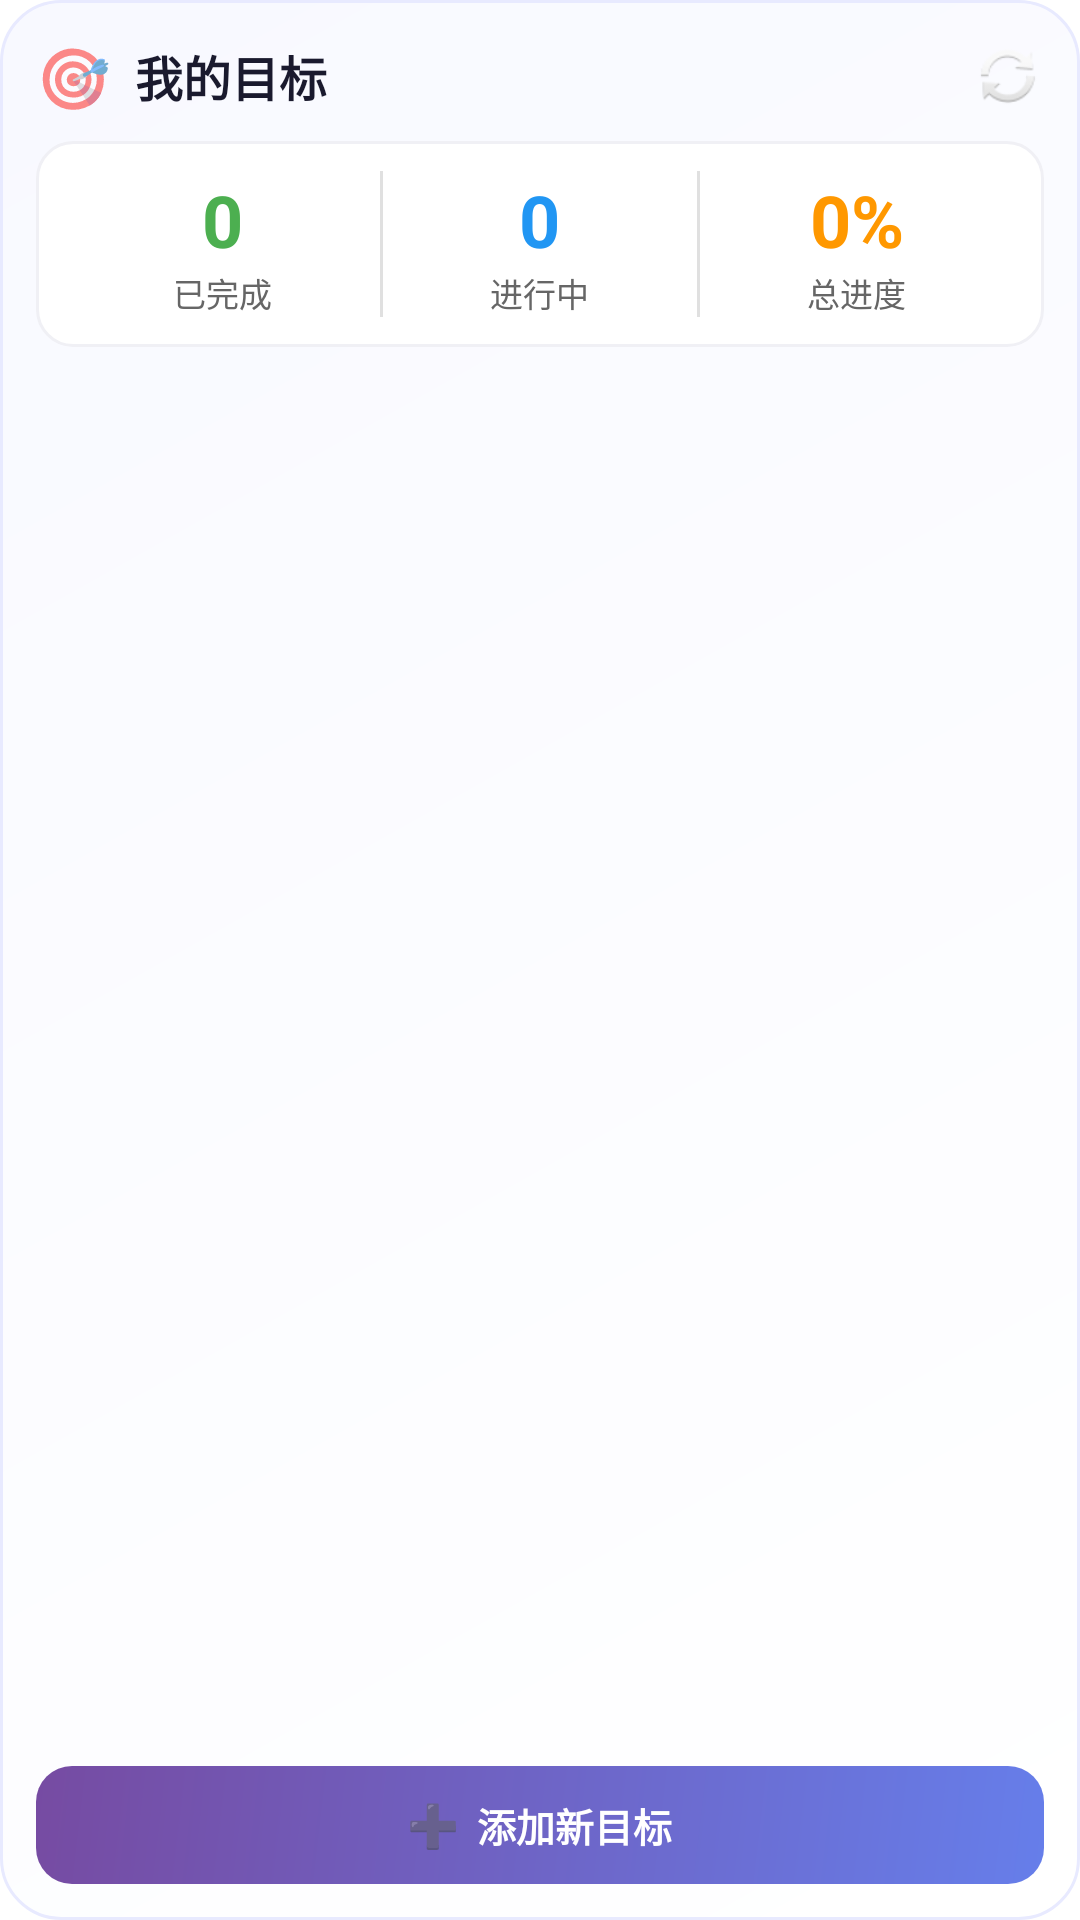

The Android layout XML behind this screen, and the referenced resources:
<!-- AndroidManifest.xml: application theme Theme.AIManagement -->
<!-- res/layout/widget_goal.xml -->
<?xml version="1.0" encoding="utf-8"?>
<LinearLayout xmlns:android="http://schemas.android.com/apk/res/android"
    android:id="@+id/widget_goal_container"
    android:layout_width="match_parent"
    android:layout_height="match_parent"
    android:orientation="vertical"
    android:padding="12dp"
    android:background="@drawable/widget_goal_background">

    
    <LinearLayout
        android:layout_width="match_parent"
        android:layout_height="wrap_content"
        android:orientation="horizontal"
        android:gravity="center_vertical"
        android:layout_marginBottom="8dp">

        
        <TextView
            android:id="@+id/widget_goal_icon"
            android:layout_width="wrap_content"
            android:layout_height="wrap_content"
            android:text="🎯"
            android:textSize="20sp"
            android:layout_marginEnd="8dp" />

        <TextView
            android:id="@+id/widget_goal_title"
            android:layout_width="0dp"
            android:layout_height="wrap_content"
            android:layout_weight="1"
            android:text="我的目标"
            android:textSize="16sp"
            android:textStyle="bold"
            android:textColor="#1A1A2E" />

        
        <ImageView
            android:id="@+id/widget_goal_refresh"
            android:layout_width="24dp"
            android:layout_height="24dp"
            android:src="@android:drawable/ic_popup_sync"
            android:contentDescription="刷新"
            android:background="?android:attr/selectableItemBackgroundBorderless" />
    </LinearLayout>

    
    <LinearLayout
        android:layout_width="match_parent"
        android:layout_height="wrap_content"
        android:orientation="horizontal"
        android:background="@drawable/widget_card_background"
        android:padding="10dp"
        android:layout_marginBottom="8dp">

        
        <LinearLayout
            android:layout_width="0dp"
            android:layout_height="wrap_content"
            android:layout_weight="1"
            android:orientation="vertical"
            android:gravity="center">

            <TextView
                android:id="@+id/widget_goal_completed_count"
                android:layout_width="wrap_content"
                android:layout_height="wrap_content"
                android:text="0"
                android:textSize="24sp"
                android:textStyle="bold"
                android:textColor="#4CAF50" />

            <TextView
                android:layout_width="wrap_content"
                android:layout_height="wrap_content"
                android:text="已完成"
                android:textSize="11sp"
                android:textColor="#666666" />
        </LinearLayout>

        
        <View
            android:layout_width="1dp"
            android:layout_height="match_parent"
            android:background="#E0E0E0" />

        
        <LinearLayout
            android:layout_width="0dp"
            android:layout_height="wrap_content"
            android:layout_weight="1"
            android:orientation="vertical"
            android:gravity="center">

            <TextView
                android:id="@+id/widget_goal_active_count"
                android:layout_width="wrap_content"
                android:layout_height="wrap_content"
                android:text="0"
                android:textSize="24sp"
                android:textStyle="bold"
                android:textColor="#2196F3" />

            <TextView
                android:layout_width="wrap_content"
                android:layout_height="wrap_content"
                android:text="进行中"
                android:textSize="11sp"
                android:textColor="#666666" />
        </LinearLayout>

        
        <View
            android:layout_width="1dp"
            android:layout_height="match_parent"
            android:background="#E0E0E0" />

        
        <LinearLayout
            android:layout_width="0dp"
            android:layout_height="wrap_content"
            android:layout_weight="1"
            android:orientation="vertical"
            android:gravity="center">

            <TextView
                android:id="@+id/widget_goal_progress_percent"
                android:layout_width="wrap_content"
                android:layout_height="wrap_content"
                android:text="0%"
                android:textSize="24sp"
                android:textStyle="bold"
                android:textColor="#FF9800" />

            <TextView
                android:layout_width="wrap_content"
                android:layout_height="wrap_content"
                android:text="总进度"
                android:textSize="11sp"
                android:textColor="#666666" />
        </LinearLayout>
    </LinearLayout>

    
    <ListView
        android:id="@+id/widget_goal_list"
        android:layout_width="match_parent"
        android:layout_height="0dp"
        android:layout_weight="1"
        android:divider="@android:color/transparent"
        android:dividerHeight="6dp"
        android:scrollbars="none" />

    
    <LinearLayout
        android:id="@+id/widget_goal_empty"
        android:layout_width="match_parent"
        android:layout_height="0dp"
        android:layout_weight="1"
        android:orientation="vertical"
        android:gravity="center"
        android:visibility="gone">

        <TextView
            android:layout_width="wrap_content"
            android:layout_height="wrap_content"
            android:text="✨"
            android:textSize="32sp" />

        <TextView
            android:layout_width="wrap_content"
            android:layout_height="wrap_content"
            android:text="还没有目标"
            android:textSize="14sp"
            android:textColor="#999999"
            android:layout_marginTop="8dp" />

        <TextView
            android:layout_width="wrap_content"
            android:layout_height="wrap_content"
            android:text="点击添加你的第一个目标"
            android:textSize="12sp"
            android:textColor="#BBBBBB" />
    </LinearLayout>

    
    <LinearLayout
        android:id="@+id/widget_goal_add_btn"
        android:layout_width="match_parent"
        android:layout_height="wrap_content"
        android:orientation="horizontal"
        android:gravity="center"
        android:background="@drawable/widget_button_background"
        android:padding="10dp"
        android:layout_marginTop="8dp">

        <TextView
            android:layout_width="wrap_content"
            android:layout_height="wrap_content"
            android:text="➕"
            android:textSize="14sp"
            android:layout_marginEnd="6dp" />

        <TextView
            android:layout_width="wrap_content"
            android:layout_height="wrap_content"
            android:text="添加新目标"
            android:textSize="13sp"
            android:textColor="#FFFFFF"
            android:textStyle="bold" />
    </LinearLayout>

</LinearLayout>
<!-- resources referenced by this layout -->
<resources>
  <!-- drawable widget_button_background (drawable) -->
  <?xml version="1.0" encoding="utf-8"?>
  <shape xmlns:android="http://schemas.android.com/apk/res/android"
      android:shape="rectangle">
      <gradient
          android:startColor="#667EEA"
          android:endColor="#764BA2"
          android:angle="135" />
      <corners android:radius="12dp" />
  </shape>
  <!-- drawable widget_card_background (drawable) -->
  <?xml version="1.0" encoding="utf-8"?>
  <shape xmlns:android="http://schemas.android.com/apk/res/android"
      android:shape="rectangle">
      <solid android:color="#FFFFFF" />
      <corners android:radius="12dp" />
      <stroke
          android:width="1dp"
          android:color="#F0F0F5" />
  </shape>
  <!-- drawable widget_goal_background (drawable) -->
  <?xml version="1.0" encoding="utf-8"?>
  <shape xmlns:android="http://schemas.android.com/apk/res/android"
      android:shape="rectangle">
      <gradient
          android:startColor="#FFFFFF"
          android:endColor="#F8F9FF"
          android:angle="135" />
      <corners android:radius="20dp" />
      <stroke
          android:width="1dp"
          android:color="#E8EAFF" />
  </shape>
  <style name="Theme.AIManagement" parent="android:Theme.Material.Light.NoActionBar">
          
          <item name="android:statusBarColor">@android:color/transparent</item>
          <item name="android:navigationBarColor">@android:color/transparent</item>
          
          <item name="android:windowBackground">@android:color/white</item>
          
          <item name="android:windowLightStatusBar">true</item>
      </style>
</resources>
